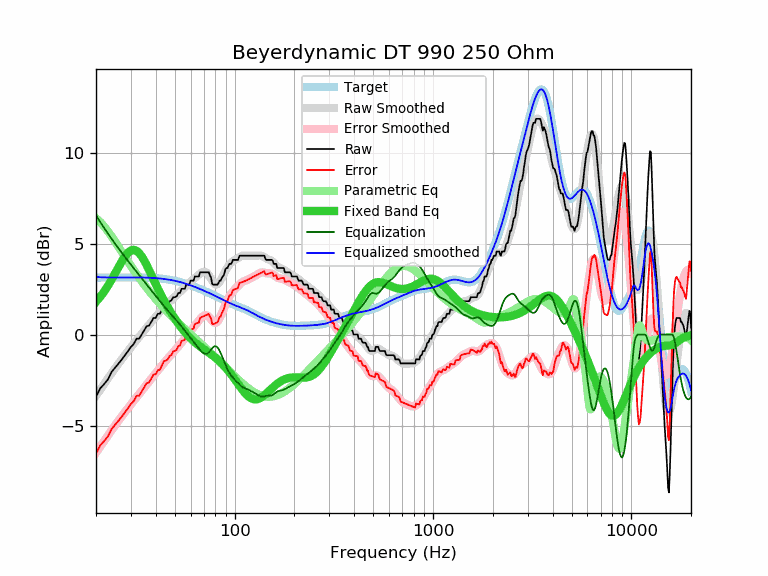

The file beside this chart, header and first rows:
frequency, raw, error, smoothed, error_smoothed, equalization, parametric_eq, equalized_raw, equalized_smoothed, target
20, -3.42, -6.54, -3.37, -6.50, 6.54, 1.80, 3.12, 3.17, 3.13
21, -2.96, -6.09, -3.03, -6.16, 6.18, 2.07, 3.22, 3.15, 3.13
22, -2.72, -5.85, -2.71, -5.84, 5.85, 2.37, 3.13, 3.14, 3.13
23, -2.46, -5.59, -2.40, -5.54, 5.54, 2.69, 3.08, 3.13, 3.13
24, -2.05, -5.18, -2.11, -5.25, 5.25, 3.03, 3.20, 3.14, 3.13
25, -1.82, -4.95, -1.84, -4.98, 4.98, 3.38, 3.16, 3.14, 3.14
26, -1.59, -4.73, -1.59, -4.72, 4.72, 3.71, 3.14, 3.14, 3.14
27, -1.37, -4.51, -1.35, -4.48, 4.48, 4.03, 3.12, 3.14, 3.14
28, -1.14, -4.28, -1.12, -4.26, 4.26, 4.29, 3.12, 3.14, 3.14
29, -0.91, -4.05, -0.90, -4.04, 4.04, 4.50, 3.13, 3.14, 3.14
30, -0.68, -3.82, -0.70, -3.84, 3.84, 4.62, 3.16, 3.14, 3.14
31, -0.52, -3.66, -0.50, -3.64, 3.64, 4.65, 3.12, 3.14, 3.14
32, -0.23, -3.37, -0.31, -3.45, 3.45, 4.60, 3.22, 3.14, 3.14
33, -0.23, -3.36, -0.13, -3.27, 3.27, 4.48, 3.04, 3.14, 3.14
34, 0.00, -3.13, 0.05, -3.09, 3.09, 4.30, 3.09, 3.13, 3.13
35, 0.23, -2.90, 0.22, -2.91, 2.91, 4.07, 3.15, 3.13, 3.13
36, 0.45, -2.67, 0.38, -2.75, 2.75, 3.82, 3.20, 3.13, 3.13
37, 0.49, -2.63, 0.54, -2.58, 2.58, 3.55, 3.07, 3.12, 3.12
38, 0.69, -2.42, 0.69, -2.42, 2.42, 3.29, 3.12, 3.11, 3.11
39, 0.91, -2.20, 0.84, -2.27, 2.27, 3.02, 3.18, 3.11, 3.11
40, 0.91, -2.19, 0.98, -2.12, 2.12, 2.77, 3.03, 3.10, 3.10
41, 1.14, -1.95, 1.11, -1.98, 1.98, 2.53, 3.12, 3.09, 3.09
42, 1.14, -1.94, 1.24, -1.84, 1.84, 2.30, 2.98, 3.08, 3.08
43, 1.37, -1.70, 1.37, -1.70, 1.70, 2.08, 3.07, 3.07, 3.07
44, 1.60, -1.45, 1.49, -1.57, 1.57, 1.87, 3.17, 3.06, 3.06
45, 1.60, -1.44, 1.60, -1.44, 1.44, 1.68, 3.04, 3.04, 3.04
46, 1.66, -1.36, 1.71, -1.32, 1.32, 1.50, 2.98, 3.03, 3.03
47, 1.83, -1.18, 1.81, -1.20, 1.20, 1.33, 3.04, 3.01, 3.01
48, 1.87, -1.12, 1.90, -1.09, 1.09, 1.16, 2.96, 2.99, 2.99
49, 2.05, -0.92, 1.99, -0.98, 0.98, 1.01, 3.03, 2.97, 2.97
50, 2.05, -0.90, 2.08, -0.87, 0.87, 0.87, 2.92, 2.95, 2.95
51, 2.10, -0.83, 2.17, -0.76, 0.76, 0.73, 2.87, 2.93, 2.93
52, 2.28, -0.63, 2.25, -0.66, 0.66, 0.60, 2.94, 2.91, 2.91
53, 2.28, -0.60, 2.34, -0.55, 0.55, 0.48, 2.83, 2.89, 2.89
54, 2.51, -0.35, 2.42, -0.44, 0.44, 0.36, 2.95, 2.86, 2.86
55, 2.51, -0.33, 2.51, -0.33, 0.33, 0.25, 2.84, 2.84, 2.84
56, 2.51, -0.30, 2.59, -0.22, 0.22, 0.15, 2.74, 2.81, 2.81
57, 2.74, -0.04, 2.67, -0.12, 0.12, 0.05, 2.86, 2.79, 2.79
58, 2.74, -0.02, 2.75, -0.01, 0.01, -0.04, 2.75, 2.76, 2.76
59, 2.74, 0.01, 2.82, 0.09, -0.09, -0.13, 2.65, 2.73, 2.73
60, 2.96, 0.26, 2.90, 0.19, -0.19, -0.21, 2.77, 2.70, 2.70
61, 2.96, 0.29, 2.97, 0.29, -0.29, -0.29, 2.67, 2.67, 2.67
62, 2.96, 0.32, 3.04, 0.39, -0.39, -0.36, 2.57, 2.65, 2.65
63, 3.19, 0.58, 3.11, 0.49, -0.49, -0.43, 2.70, 2.62, 2.62
64, 3.19, 0.60, 3.17, 0.59, -0.59, -0.49, 2.61, 2.59, 2.59
65, 3.19, 0.63, 3.24, 0.68, -0.68, -0.55, 2.51, 2.56, 2.56
66, 3.19, 0.66, 3.30, 0.77, -0.77, -0.61, 2.42, 2.53, 2.53
67, 3.42, 0.92, 3.35, 0.85, -0.85, -0.66, 2.57, 2.50, 2.50
68, 3.42, 0.95, 3.40, 0.93, -0.93, -0.71, 2.49, 2.47, 2.47
69, 3.42, 0.98, 3.43, 0.99, -0.99, -0.76, 2.43, 2.44, 2.44
70, 3.42, 1.01, 3.45, 1.04, -1.04, -0.81, 2.38, 2.41, 2.41
71, 3.42, 1.04, 3.44, 1.06, -1.06, -0.86, 2.36, 2.38, 2.38
72, 3.42, 1.07, 3.41, 1.06, -1.06, -0.90, 2.36, 2.35, 2.35
73, 3.42, 1.10, 3.35, 1.03, -1.03, -0.95, 2.39, 2.32, 2.32
74, 3.42, 1.13, 3.27, 0.98, -0.98, -0.99, 2.44, 2.29, 2.29
75, 3.25, 0.99, 3.17, 0.91, -0.91, -1.04, 2.34, 2.26, 2.26
76, 3.13, 0.90, 3.06, 0.83, -0.83, -1.08, 2.30, 2.23, 2.23
77, 2.79, 0.59, 2.96, 0.75, -0.75, -1.13, 2.04, 2.20, 2.20
78, 2.74, 0.57, 2.86, 0.69, -0.69, -1.17, 2.05, 2.17, 2.17
79, 2.74, 0.60, 2.80, 0.65, -0.65, -1.22, 2.09, 2.15, 2.15
... 553 more rows
